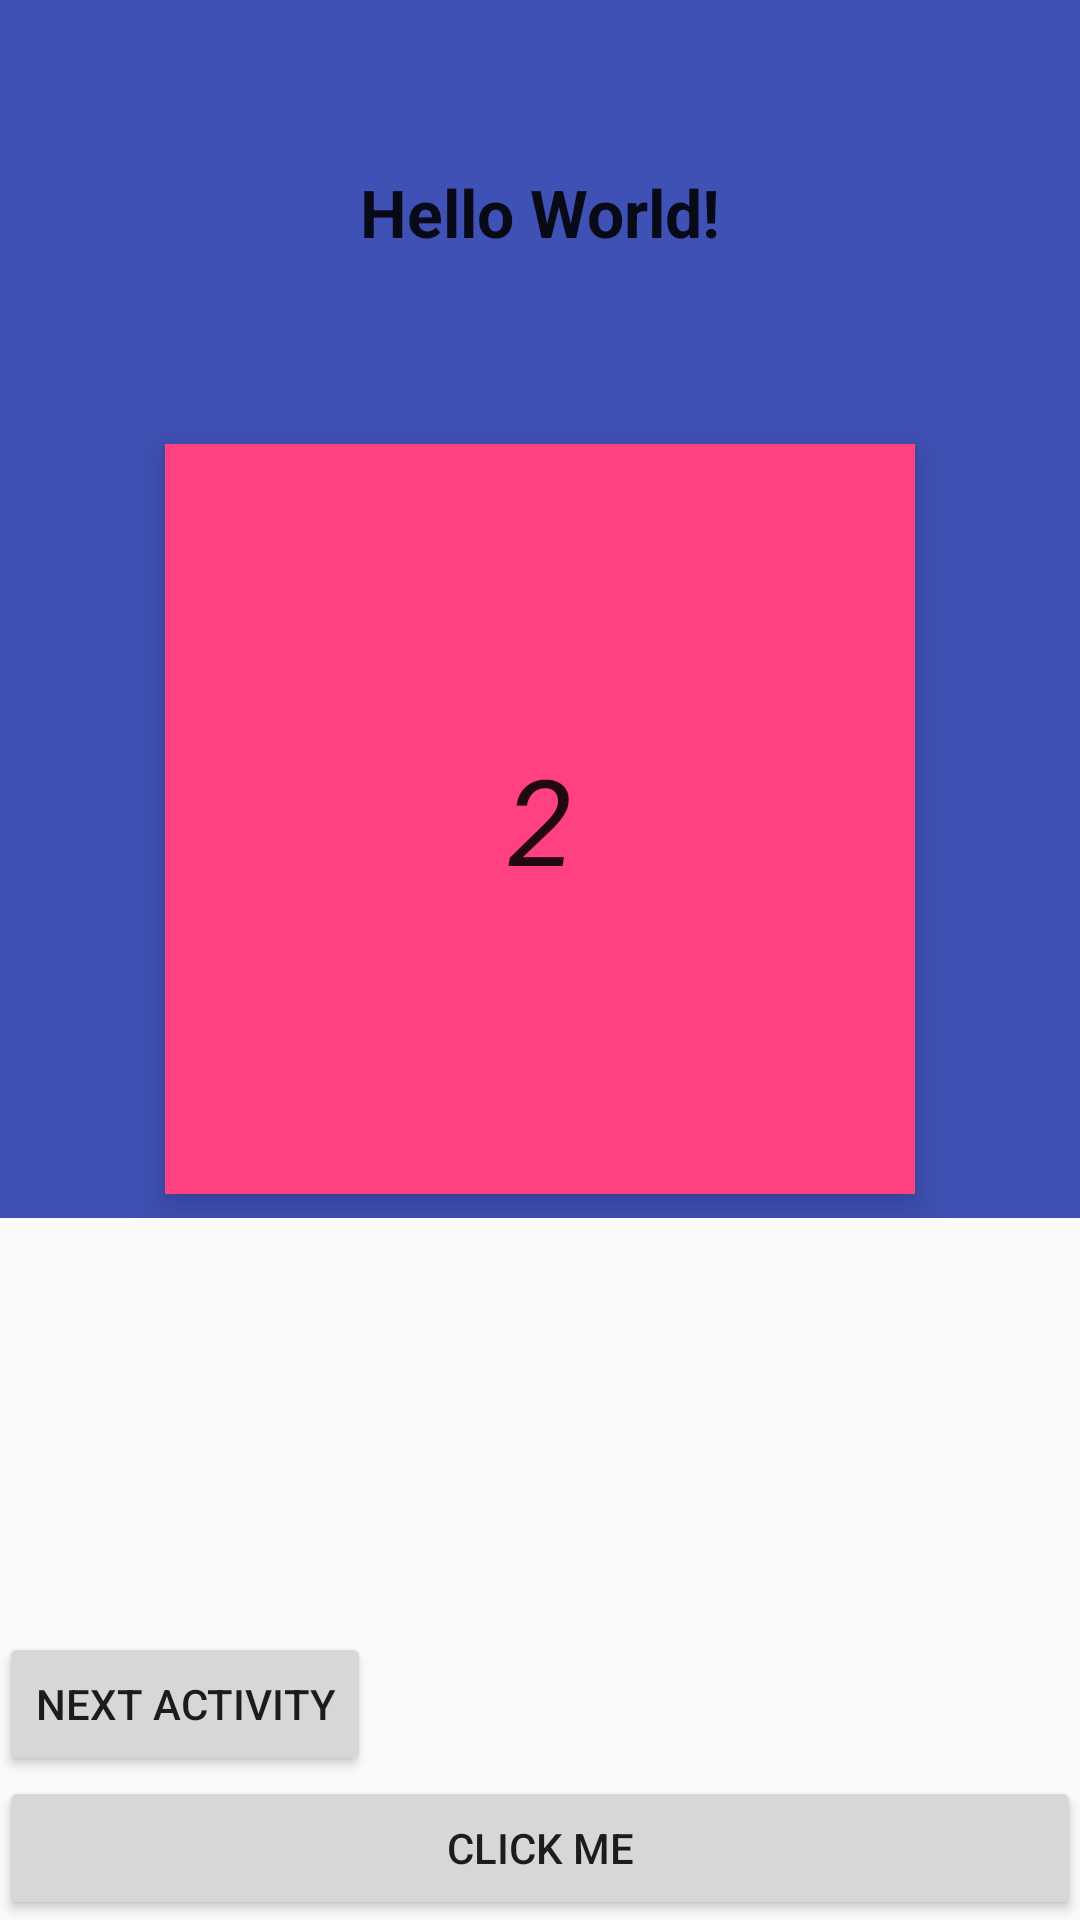

Layout XML and referenced resources for this Android screen:
<!-- AndroidManifest.xml: application theme AppTheme -->
<!-- res/layout/activity_main.xml -->
<?xml version="1.0" encoding="utf-8"?>
<RelativeLayout xmlns:android="http://schemas.android.com/apk/res/android"
    xmlns:tools="http://schemas.android.com/tools"
    android:layout_width="match_parent"
    android:layout_height="match_parent"
    android:paddingBottom="@dimen/activity_vertical_margin"
    android:paddingLeft="@dimen/activity_horizontal_margin"
    android:paddingRight="@dimen/activity_horizontal_margin"
    android:paddingTop="@dimen/activity_vertical_margin"
    tools:context="com.example.juhani.lab1.MainActivity">

    <android.support.v7.widget.Toolbar
        android:id="@+id/toolbar"
        android:layout_width="match_parent"
        android:layout_height="wrap_content"
        android:background="?attr/colorPrimary"/>

    <RelativeLayout
        android:layout_width="match_parent"
        android:layout_height="350dp"
        android:background="@color/colorPrimary"
        android:layout_below="@+id/toolbar"
        android:layout_alignParentStart="true">

        <RelativeLayout
            android:layout_width="250dp"
            android:layout_height="250dp"
            android:background="@color/colorAccent"
            android:id="@+id/relativeLayout"
            android:elevation="8dp"
            android:layout_alignParentBottom="true"
            android:layout_centerHorizontal="true"
            android:layout_marginBottom="8dp">

            <TextView
                android:layout_width="wrap_content"
                android:layout_height="wrap_content"
                android:textAppearance="?android:attr/textAppearanceLarge"
                android:text="@string/secondString"
                android:textStyle="italic"
                android:id="@+id/textView2"
                android:layout_centerVertical="true"
                android:layout_centerHorizontal="true"
                android:elevation="8dp"
                android:textSize="40dp"/>
        </RelativeLayout>

        <TextView
            android:layout_width="wrap_content"
            android:layout_height="wrap_content"
            android:textAppearance="?android:attr/textAppearanceLarge"
            android:text="@string/firstString"
            android:textStyle="bold"
            android:id="@+id/firstTextView"
            android:elevation="2dp"
            android:layout_alignParentTop="true"
            android:layout_centerHorizontal="true" />

    </RelativeLayout>

    <Button
        style="?android:attr/buttonStyleSmall"
        android:layout_width="match_parent"
        android:layout_height="wrap_content"
        android:text="Click me"
        android:id="@+id/changeTextButton"
        android:layout_alignParentBottom="true"
        android:layout_centerHorizontal="true" />

    <Button
        style="?android:attr/buttonStyleSmall"
        android:layout_width="wrap_content"
        android:layout_height="wrap_content"
        android:text="next activity"
        android:id="@+id/nextActivityButton"
        android:layout_alignParentStart="true"
        android:layout_above="@+id/changeTextButton" />

</RelativeLayout>
<!-- resources referenced by this layout -->
<resources>
  <color name="colorAccent">#FF4081</color>
  <color name="colorPrimary">#3F51B5</color>
  <string name="firstString">Hello World!</string>
  <string name="secondString">"2"</string>
  <style name="AppTheme" parent="Theme.AppCompat.Light.NoActionBar">        
          
          <item name="colorPrimary">@color/colorPrimary</item>
          <item name="colorPrimaryDark">@color/colorPrimaryDark</item>
          <item name="colorAccent">@color/colorAccent</item>
      </style>
  <color name="colorPrimaryDark">#303F9F</color>
</resources>
